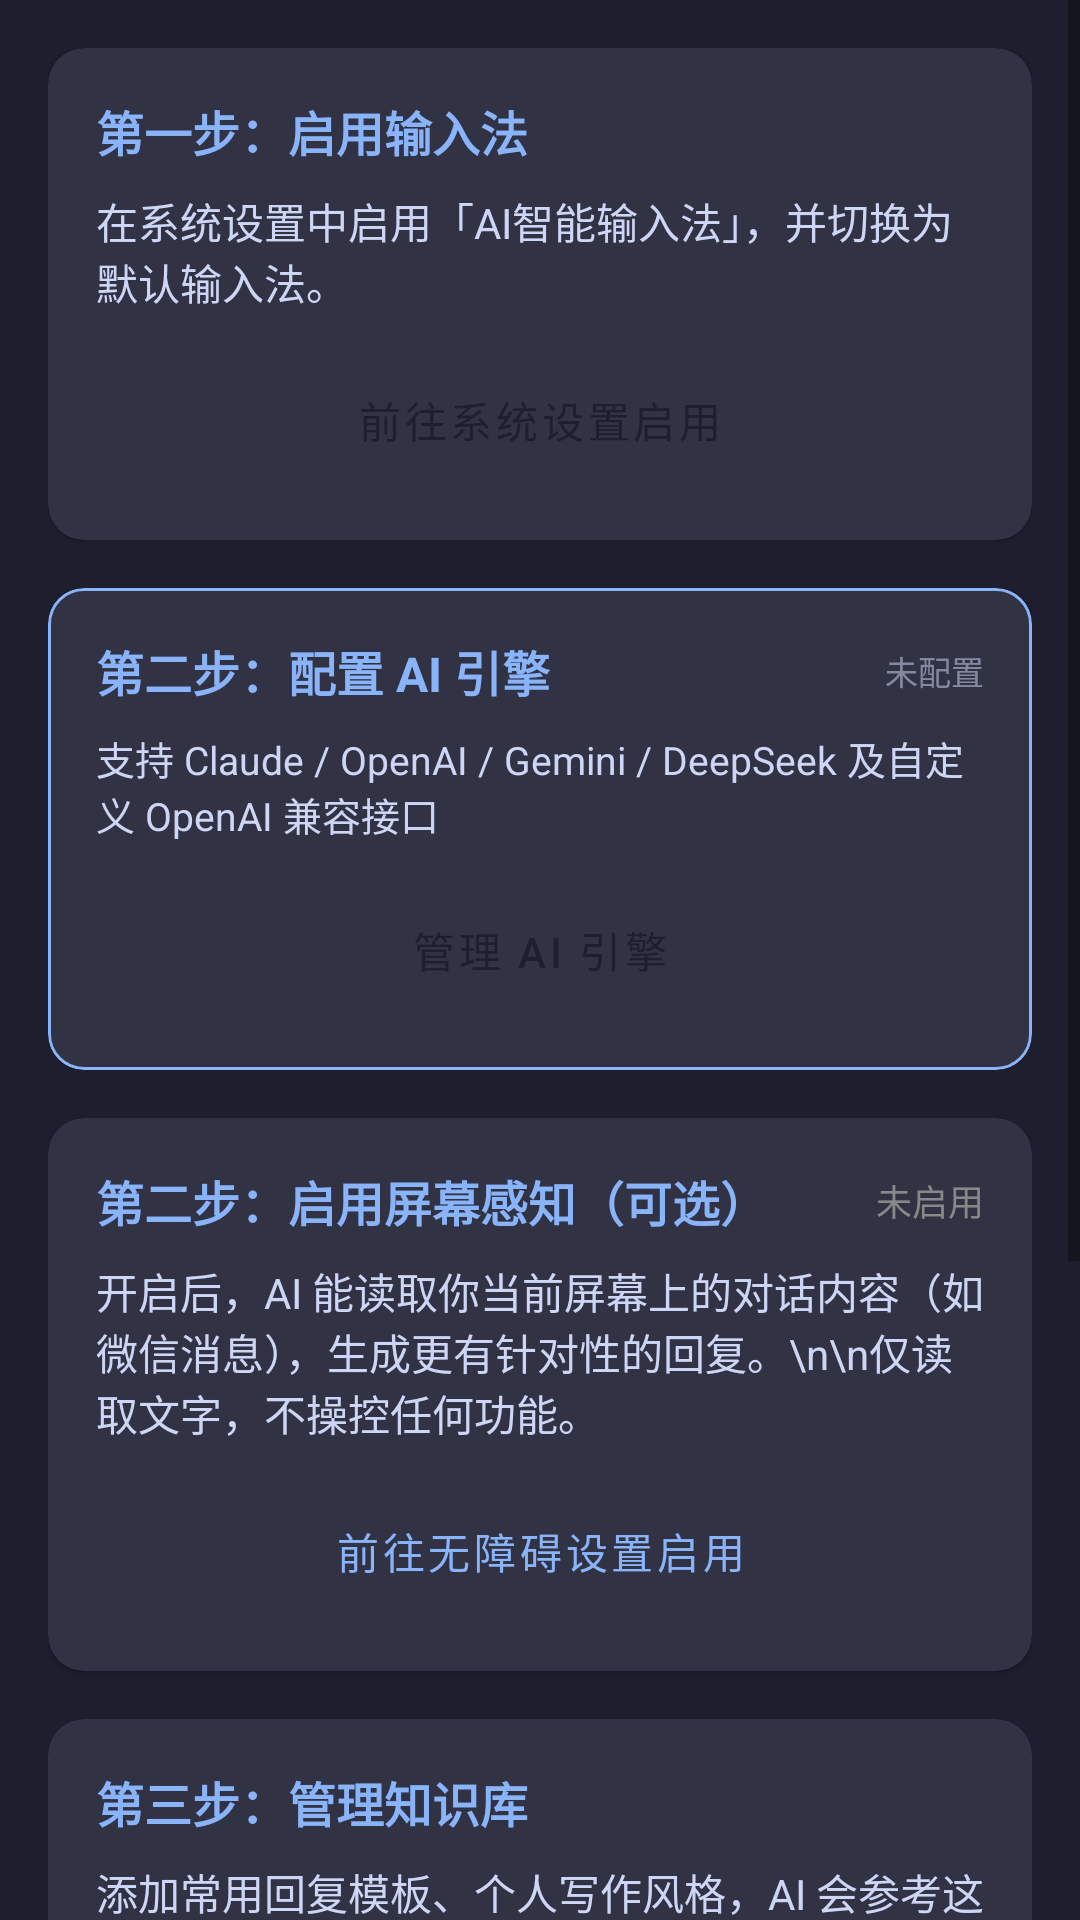

Produce the Android XML layout that renders to this screen, including the resource entries it uses.
<!-- AndroidManifest.xml: application theme Theme.AiIME -->
<!-- res/layout/activity_settings.xml -->
<?xml version="1.0" encoding="utf-8"?>
<ScrollView xmlns:android="http://schemas.android.com/apk/res/android"
    xmlns:app="http://schemas.android.com/apk/res-auto"
    android:layout_width="match_parent"
    android:layout_height="match_parent"
    android:background="@color/ime_background">

    <LinearLayout
        android:layout_width="match_parent"
        android:layout_height="wrap_content"
        android:orientation="vertical"
        android:padding="16dp">

        
        <com.google.android.material.card.MaterialCardView
            android:id="@+id/card_enable_ime"
            android:layout_width="match_parent"
            android:layout_height="wrap_content"
            android:layout_marginBottom="16dp"
            app:cardBackgroundColor="@color/ime_key_background"
            app:cardCornerRadius="12dp">

            <LinearLayout
                android:layout_width="match_parent"
                android:layout_height="wrap_content"
                android:orientation="vertical"
                android:padding="16dp">

                <TextView
                    android:layout_width="wrap_content"
                    android:layout_height="wrap_content"
                    android:text="第一步：启用输入法"
                    android:textColor="@color/ime_accent"
                    android:textSize="16sp"
                    android:textStyle="bold" />

                <TextView
                    android:layout_width="wrap_content"
                    android:layout_height="wrap_content"
                    android:layout_marginTop="8dp"
                    android:text="在系统设置中启用「AI智能输入法」，并切换为默认输入法。"
                    android:textColor="@color/ime_key_text"
                    android:textSize="14sp" />

                <Button
                    android:id="@+id/btn_enable_ime"
                    android:layout_width="match_parent"
                    android:layout_height="48dp"
                    android:layout_marginTop="12dp"
                    android:text="前往系统设置启用"
                    android:backgroundTint="@color/ime_accent"
                    android:textColor="@color/ime_background"
                    style="@style/Widget.MaterialComponents.Button" />

            </LinearLayout>
        </com.google.android.material.card.MaterialCardView>

        
        <com.google.android.material.card.MaterialCardView
            android:layout_width="match_parent"
            android:layout_height="wrap_content"
            android:layout_marginBottom="16dp"
            app:cardBackgroundColor="@color/ime_key_background"
            app:cardCornerRadius="12dp"
            app:strokeColor="@color/ime_accent"
            app:strokeWidth="1dp">

            <LinearLayout
                android:layout_width="match_parent"
                android:layout_height="wrap_content"
                android:orientation="vertical"
                android:padding="16dp">

                <LinearLayout
                    android:layout_width="match_parent"
                    android:layout_height="wrap_content"
                    android:orientation="horizontal"
                    android:gravity="center_vertical">

                    <TextView
                        android:layout_width="0dp"
                        android:layout_height="wrap_content"
                        android:layout_weight="1"
                        android:text="第二步：配置 AI 引擎"
                        android:textColor="@color/ime_accent"
                        android:textSize="16sp"
                        android:textStyle="bold" />

                    
                    <TextView
                        android:id="@+id/tv_active_provider_summary"
                        android:layout_width="wrap_content"
                        android:layout_height="wrap_content"
                        android:textSize="11sp"
                        android:textColor="#88CDD6F4"
                        android:text="未配置" />
                </LinearLayout>

                <TextView
                    android:layout_width="wrap_content"
                    android:layout_height="wrap_content"
                    android:layout_marginTop="8dp"
                    android:text="支持 Claude / OpenAI / Gemini / DeepSeek 及自定义 OpenAI 兼容接口"
                    android:textColor="@color/ime_key_text"
                    android:textSize="13sp" />

                <Button
                    android:id="@+id/btn_config_ai"
                    android:layout_width="match_parent"
                    android:layout_height="48dp"
                    android:layout_marginTop="12dp"
                    android:text="管理 AI 引擎"
                    android:backgroundTint="@color/ime_generate_btn"
                    android:textColor="@color/ime_background"
                    style="@style/Widget.MaterialComponents.Button" />

            </LinearLayout>
        </com.google.android.material.card.MaterialCardView>

        
        <com.google.android.material.card.MaterialCardView
            android:layout_width="match_parent"
            android:layout_height="wrap_content"
            android:layout_marginBottom="16dp"
            app:cardBackgroundColor="@color/ime_key_background"
            app:cardCornerRadius="12dp">

            <LinearLayout
                android:layout_width="match_parent"
                android:layout_height="wrap_content"
                android:orientation="vertical"
                android:padding="16dp">

                <LinearLayout
                    android:layout_width="match_parent"
                    android:layout_height="wrap_content"
                    android:orientation="horizontal"
                    android:gravity="center_vertical">

                    <TextView
                        android:layout_width="0dp"
                        android:layout_height="wrap_content"
                        android:layout_weight="1"
                        android:text="第二步：启用屏幕感知（可选）"
                        android:textColor="@color/ime_accent"
                        android:textSize="16sp"
                        android:textStyle="bold" />

                    <TextView
                        android:id="@+id/tv_a11y_status"
                        android:layout_width="wrap_content"
                        android:layout_height="wrap_content"
                        android:text="未启用"
                        android:textSize="12sp"
                        android:textColor="#FF888888" />
                </LinearLayout>

                <TextView
                    android:layout_width="wrap_content"
                    android:layout_height="wrap_content"
                    android:layout_marginTop="8dp"
                    android:text="开启后，AI 能读取你当前屏幕上的对话内容（如微信消息），生成更有针对性的回复。\n\n仅读取文字，不操控任何功能。"
                    android:textColor="@color/ime_key_text"
                    android:textSize="14sp" />

                <Button
                    android:id="@+id/btn_enable_a11y"
                    android:layout_width="match_parent"
                    android:layout_height="48dp"
                    android:layout_marginTop="12dp"
                    android:text="前往无障碍设置启用"
                    style="@style/Widget.MaterialComponents.Button.OutlinedButton"
                    app:strokeColor="@color/ime_accent"
                    android:textColor="@color/ime_accent" />

            </LinearLayout>
        </com.google.android.material.card.MaterialCardView>

        
        <com.google.android.material.card.MaterialCardView
            android:layout_width="match_parent"
            android:layout_height="wrap_content"
            android:layout_marginBottom="16dp"
            app:cardBackgroundColor="@color/ime_key_background"
            app:cardCornerRadius="12dp">

            <LinearLayout
                android:layout_width="match_parent"
                android:layout_height="wrap_content"
                android:orientation="vertical"
                android:padding="16dp">

                <TextView
                    android:layout_width="wrap_content"
                    android:layout_height="wrap_content"
                    android:text="第三步：管理知识库"
                    android:textColor="@color/ime_accent"
                    android:textSize="16sp"
                    android:textStyle="bold" />

                <TextView
                    android:layout_width="wrap_content"
                    android:layout_height="wrap_content"
                    android:layout_marginTop="8dp"
                    android:text="添加常用回复模板、个人写作风格，AI 会参考这些内容生成更符合你习惯的文字。"
                    android:textColor="@color/ime_key_text"
                    android:textSize="14sp" />

                <Button
                    android:id="@+id/btn_manage_kb"
                    android:layout_width="match_parent"
                    android:layout_height="48dp"
                    android:layout_marginTop="12dp"
                    android:text="管理知识库"
                    style="@style/Widget.MaterialComponents.Button.OutlinedButton"
                    app:strokeColor="@color/ime_accent"
                    android:textColor="@color/ime_accent" />

            </LinearLayout>
        </com.google.android.material.card.MaterialCardView>

        
        <com.google.android.material.card.MaterialCardView
            android:layout_width="match_parent"
            android:layout_height="wrap_content"
            app:cardBackgroundColor="@color/ime_key_background"
            app:cardCornerRadius="12dp">

            <LinearLayout
                android:layout_width="match_parent"
                android:layout_height="wrap_content"
                android:orientation="vertical"
                android:padding="16dp">

                <TextView
                    android:layout_width="wrap_content"
                    android:layout_height="wrap_content"
                    android:text="使用方式"
                    android:textColor="@color/ime_accent"
                    android:textSize="16sp"
                    android:textStyle="bold" />

                <TextView
                    android:layout_width="wrap_content"
                    android:layout_height="wrap_content"
                    android:layout_marginTop="8dp"
                    android:text="1. 在任意 App 点击输入框，调出本输入法\n2. 在顶部 AI 栏输入你想说的意思（如「感谢对方提供的帮助」）\n3. 点击「生成」，AI 会根据当前场景生成合适的文字\n4. 审核生成内容，点击「发送」注入输入框\n5. 也可以点击「编辑」手动修改后再发送"
                    android:textColor="@color/ime_key_text"
                    android:textSize="14sp"
                    android:lineSpacingExtra="4dp" />

            </LinearLayout>
        </com.google.android.material.card.MaterialCardView>

    </LinearLayout>
</ScrollView>
<!-- resources referenced by this layout -->
<resources>
  <color name="ime_accent">#FF89B4FA</color>
  <color name="ime_background">#FF1E1E2E</color>
  <color name="ime_generate_btn">#FF89B4FA</color>
  <color name="ime_key_background">#FF313244</color>
  <color name="ime_key_text">#FFCDD6F4</color>
  <style name="Theme.AiIME" parent="Theme.MaterialComponents.DayNight.NoActionBar">
          <item name="colorPrimary">@color/purple_500</item>
          <item name="colorPrimaryVariant">@color/purple_700</item>
          <item name="colorOnPrimary">@color/white</item>
          <item name="colorSecondary">@color/teal_200</item>
          <item name="colorSecondaryVariant">@color/teal_700</item>
          <item name="colorOnSecondary">@color/black</item>
          <item name="android:statusBarColor">?attr/colorPrimaryVariant</item>
      </style>
  <color name="purple_500">#FF6200EE</color>
  <color name="purple_700">#FF3700B3</color>
  <color name="white">#FFFFFFFF</color>
  <color name="teal_200">#FF03DAC5</color>
  <color name="teal_700">#FF018786</color>
  <color name="black">#FF000000</color>
</resources>
